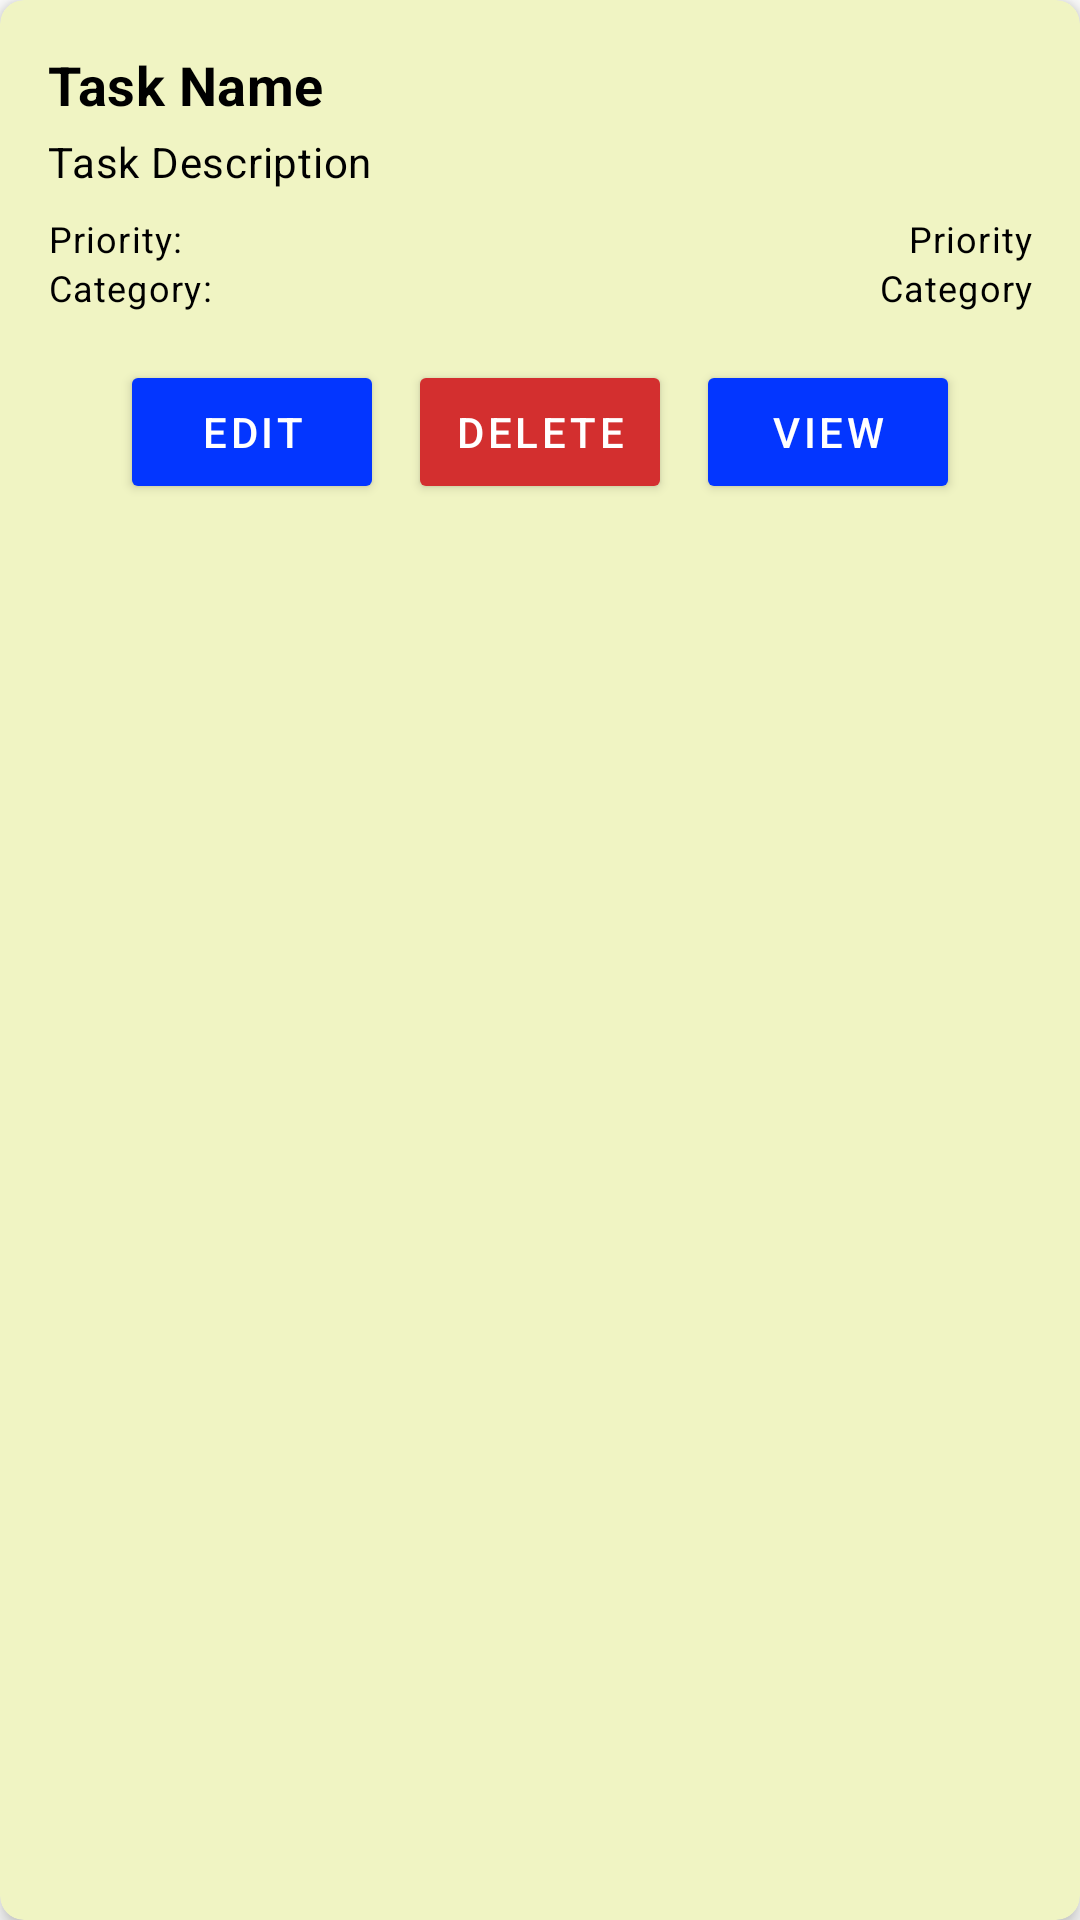

Write the Android layout XML for this screen, with the resource values it uses.
<!-- AndroidManifest.xml: application theme Theme.TimeManagementApp -->
<!-- res/layout/task_item.xml -->
<?xml version="1.0" encoding="utf-8"?>
<com.google.android.material.card.MaterialCardView
    xmlns:android="http://schemas.android.com/apk/res/android"
    xmlns:app="http://schemas.android.com/apk/res-auto"
    android:layout_width="match_parent"
    android:layout_height="wrap_content"
    android:layout_marginBottom="8dp"
    app:cardElevation="4dp"
    app:cardCornerRadius="8dp">

<LinearLayout
android:orientation="vertical"
android:layout_width="match_parent"
android:layout_height="wrap_content"
android:padding="16dp">

<TextView
    android:id="@+id/task_name"
    android:layout_width="match_parent"
    android:layout_height="wrap_content"
    android:textSize="18sp"
    android:textStyle="bold"
    android:textColor="@color/colorOnSurface"
    android:text="Task Name"
    android:textAppearance="?attr/textAppearanceSubtitle1"/>

<TextView
    android:id="@+id/task_description"
    android:layout_width="match_parent"
    android:layout_height="wrap_content"
    android:textColor="@color/colorOnSurface"
    android:text="Task Description"
    android:layout_marginTop="4dp"
    android:textAppearance="?attr/textAppearanceBody2"/>

<LinearLayout
    android:layout_width="match_parent"
    android:layout_height="wrap_content"
    android:orientation="horizontal"
    android:layout_marginTop="8dp">

    <TextView
        android:layout_width="wrap_content"
        android:layout_height="wrap_content"
        android:text="Priority:"
        android:textColor="@color/colorOnSurface"
        android:textAppearance="?attr/textAppearanceCaption"/>

    <TextView
        android:id="@+id/task_priority"
        android:layout_width="0dp"
        android:layout_height="wrap_content"
        android:layout_weight="1"
        android:textColor="@color/colorOnSurface"
        android:text="Priority"
        android:gravity="end"
        android:textAppearance="?attr/textAppearanceCaption"/>
</LinearLayout>

<LinearLayout
    android:layout_width="match_parent"
    android:layout_height="wrap_content"
    android:orientation="horizontal">

    <TextView
        android:layout_width="wrap_content"
        android:layout_height="wrap_content"
        android:text="Category:"
        android:textColor="@color/colorOnSurface"
        android:textAppearance="?attr/textAppearanceCaption"/>

    <TextView
        android:id="@+id/task_category"
        android:layout_width="0dp"
        android:layout_height="wrap_content"
        android:layout_weight="1"
        android:textColor="@color/colorOnSurface"
        android:text="Category"
        android:gravity="end"
        android:textAppearance="?attr/textAppearanceCaption"/>
</LinearLayout>

<LinearLayout
    android:orientation="horizontal"
    android:layout_width="match_parent"
    android:layout_height="wrap_content"
    android:layout_marginTop="16dp"
    android:gravity="center">

    <Button
        android:id="@+id/edit_button"
        android:layout_width="wrap_content"
        android:layout_height="wrap_content"
        android:text="Edit"
        android:backgroundTint="@color/colorSecondary"
        android:textColor="@color/colorOnSecondary"
        android:layout_marginEnd="8dp"
        android:textAppearance="?attr/textAppearanceButton"/>

    <Button
        android:id="@+id/delete_button"
        android:layout_width="wrap_content"
        android:layout_height="wrap_content"
        android:text="Delete"
        android:backgroundTint="@color/colorError"
        android:textColor="@color/colorOnError"
        android:layout_marginEnd="8dp"
        android:textAppearance="?attr/textAppearanceButton"/>

    <Button
        android:id="@+id/view_button"
        android:layout_width="wrap_content"
        android:layout_height="wrap_content"
        android:text="View"
        android:backgroundTint="@color/colorSecondary"
        android:textColor="@color/colorOnPrimary"
        android:textAppearance="?attr/textAppearanceButton"/>
</LinearLayout>

</LinearLayout>

    </com.google.android.material.card.MaterialCardView>
<!-- resources referenced by this layout -->
<resources>
  <color name="colorError">#D32F2F</color>
  <color name="colorOnError">#FFFFFF</color>
  <color name="colorOnPrimary">#FFFFFF</color>
  <color name="colorOnSecondary">#FFFFFF</color>
  <color name="colorOnSurface">#000000</color>
  <color name="colorSecondary">#0336FF</color>
  <style name="Theme.TimeManagementApp" parent="Theme.MaterialComponents.DayNight.NoActionBar">
          
          <item name="colorPrimary">@color/colorPrimary</item>
          <item name="colorPrimaryVariant">@color/colorPrimaryDark</item>
          <item name="colorOnPrimary">@color/colorOnPrimary</item>
          <item name="colorSecondary">@color/colorSecondary</item>
          <item name="colorOnSecondary">@color/colorOnSecondary</item>
          <item name="android:windowBackground">@color/windowBackground</item>
          <item name="colorSurface">@color/colorSurface</item>
          <item name="colorOnSurface">@color/colorOnSurface</item>
          <item name="colorError">@color/colorError</item>
          <item name="colorOnError">@color/colorOnError</item>
      </style>
  <color name="colorPrimary">#FFDE03</color>
  <color name="colorSurface">#F0F4C3</color>
  <!-- not gathered from this repository: default colours our renderer supplied (Android Studio template values) -->
  <color name="colorPrimaryDark">#FF3700B3</color>
</resources>
